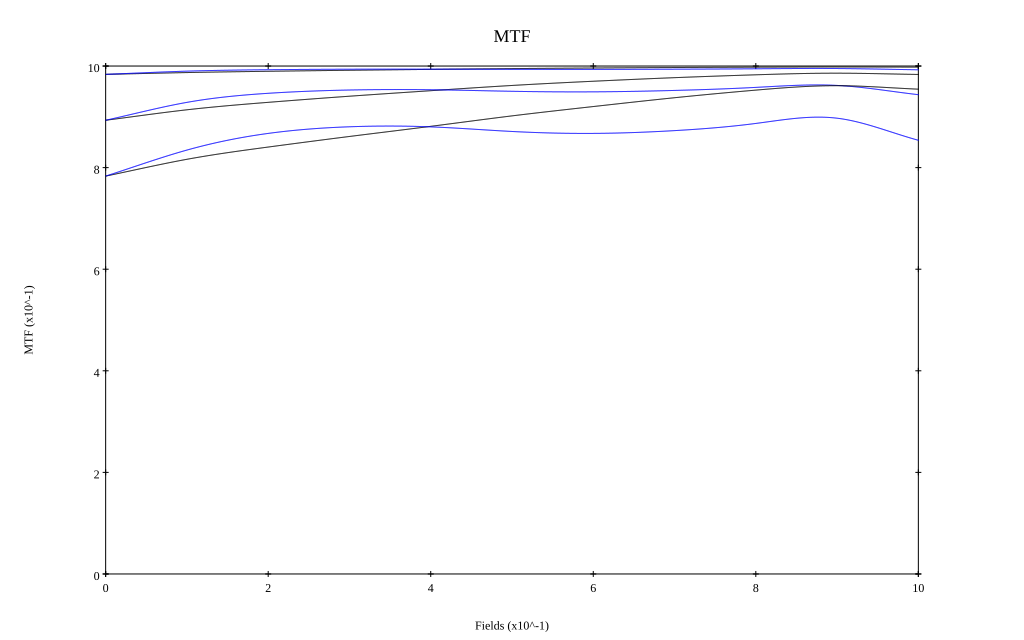

The table this chart was drawn from, first rows:
, 0, 0.1, 0.2, 0.3, 0.4, 0.5, 0.6, 0.7, 0.8, 0.9, 1
10 sag, 0.984, 0.987, 0.99, 0.992, 0.993, 0.995, 0.996, 0.997, 0.998, 0.998, 0.998
10 tan, 0.984, 0.99, 0.993, 0.994, 0.994, 0.993, 0.993, 0.994, 0.995, 0.995, 0.993
30 sag, 0.893, 0.914, 0.929, 0.941, 0.951, 0.962, 0.97, 0.977, 0.983, 0.986, 0.983
30 tan, 0.893, 0.928, 0.946, 0.953, 0.953, 0.95, 0.949, 0.952, 0.958, 0.962, 0.944
50 sag, 0.783, 0.816, 0.841, 0.861, 0.881, 0.902, 0.92, 0.938, 0.953, 0.961, 0.954
50 tan, 0.783, 0.835, 0.867, 0.88, 0.88, 0.871, 0.867, 0.873, 0.887, 0.897, 0.854
